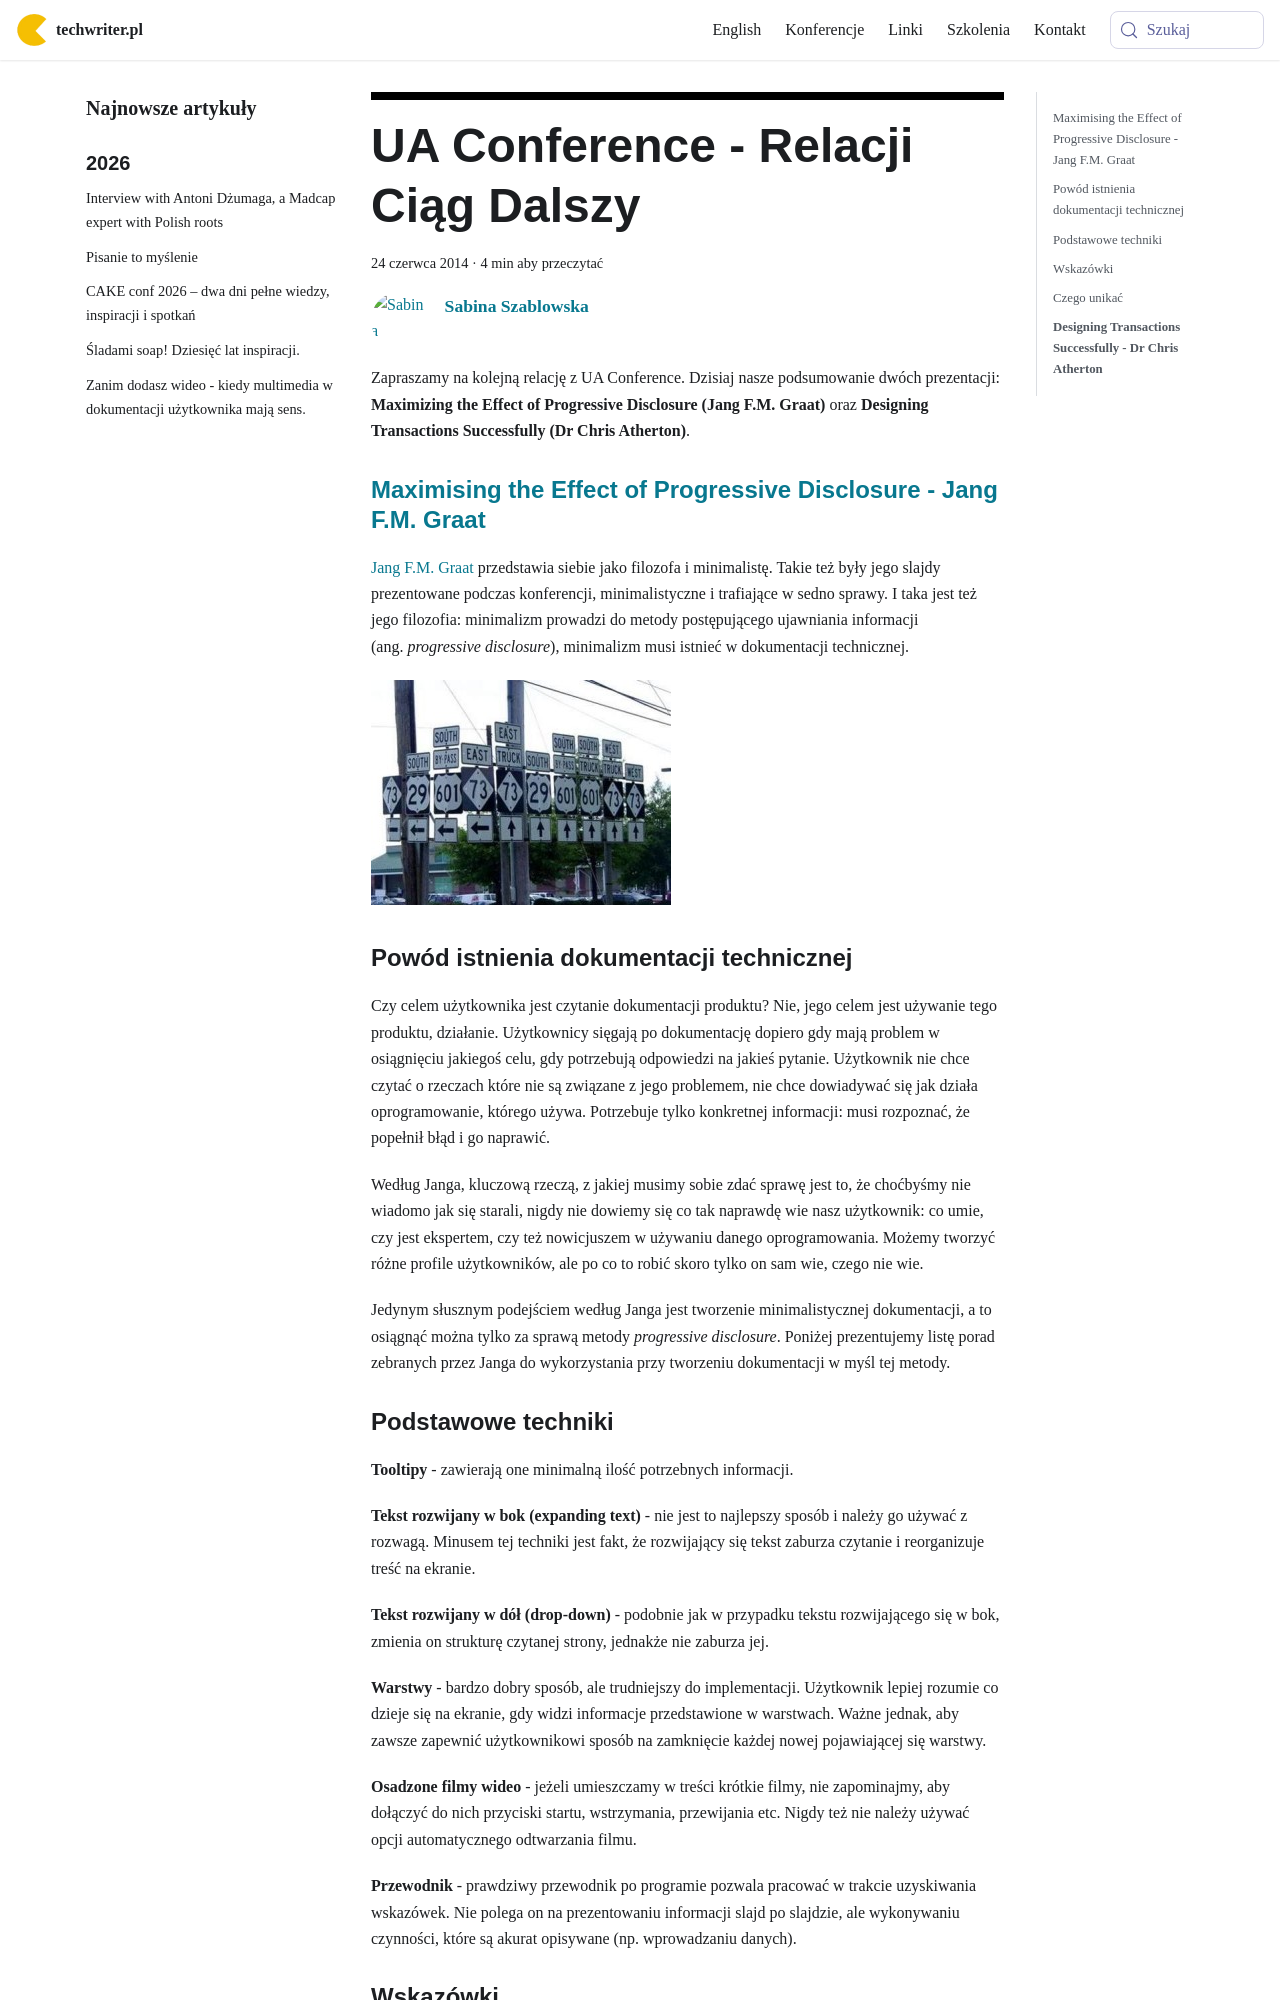

repository: techwriter-pl/techwriter-pl.github.io · page: ua-conference-relacji-ciag-dalszy/index.html · generator: docusaurus

---
title: 'UA Conference - Relacji Ciąg Dalszy'
authors: szablowska
date: '2014-06-24'
tags:
  - 'news'
  - 'z-kraju'
  - 'instrukcje'
  - 'kariera'
  - 'konferencje'
  - 'użyteczność'
coverImage: 'UA_Conference.png'
---

Zapraszamy na kolejną relację z UA Conference. Dzisiaj nasze podsumowanie dwóch
prezentacji: **Maximizing the Effect of Progressive Disclosure (Jang F.M.
Graat)** oraz **Designing Transactions Successfully (Dr Chris Atherton)**.

<!--truncate-->

### [Maximising the Effect of Progressive Disclosure - Jang F.M. Graat](http://www.uaeurope.com/conference/sessions.html#progressivedisclosure)

[Jang F.M. Graat](http://jang.nl/) przedstawia siebie jako filozofa i
minimalistę. Takie też były jego slajdy prezentowane podczas konferencji,
minimalistyczne i trafiające w sedno sprawy. I taka jest też jego filozofia:
minimalizm prowadzi do metody postępującego ujawniania informacji
(ang. *progressive disclosure*), minimalizm musi istnieć w dokumentacji
technicznej.

![confusing-street-signs](images/confusing-street-signs-300x225.jpg)

### Powód istnienia dokumentacji technicznej

Czy celem użytkownika jest czytanie dokumentacji produktu? Nie, jego celem jest
używanie tego produktu, działanie. Użytkownicy sięgają po dokumentację dopiero
gdy mają problem w osiągnięciu jakiegoś celu, gdy potrzebują odpowiedzi na
jakieś pytanie. Użytkownik nie chce czytać o rzeczach które nie są związane z
jego problemem, nie chce dowiadywać się jak działa oprogramowanie, którego
używa. Potrzebuje tylko konkretnej informacji: musi rozpoznać, że popełnił błąd
i go naprawić.

Według Janga, kluczową rzeczą, z jakiej musimy sobie zdać sprawę jest to, że
choćbyśmy nie wiadomo jak się starali, nigdy nie dowiemy się co tak naprawdę wie
nasz użytkownik: co umie, czy jest ekspertem, czy też nowicjuszem w używaniu
danego oprogramowania. Możemy tworzyć różne profile użytkowników, ale po co to
robić skoro tylko on sam wie, czego nie wie.

Jedynym słusznym podejściem według Janga jest tworzenie minimalistycznej
dokumentacji, a to osiągnąć można tylko za sprawą metody _progressive
disclosure_. Poniżej prezentujemy listę porad zebranych przez Janga do
wykorzystania przy tworzeniu dokumentacji w myśl tej metody.

### Podstawowe techniki

**Tooltipy** - zawierają one minimalną ilość potrzebnych informacji.

**Tekst rozwijany w bok (expanding text)** - nie jest to najlepszy sposób i
należy go używać z rozwagą. Minusem tej techniki jest fakt, że rozwijający się
tekst zaburza czytanie i reorganizuje treść na ekranie.

**Tekst rozwijany w dół (drop-down)** - podobnie jak w przypadku tekstu
rozwijającego się w bok, zmienia on strukturę czytanej strony, jednakże nie
zaburza jej.

**Warstwy** - bardzo dobry sposób, ale trudniejszy do implementacji. Użytkownik
lepiej rozumie co dzieje się na ekranie, gdy widzi informacje przedstawione w
warstwach. Ważne jednak, aby zawsze zapewnić użytkownikowi sposób na zamknięcie
każdej nowej pojawiającej się warstwy.

**Osadzone filmy wideo** - jeżeli umieszczamy w treści krótkie filmy, nie
zapominajmy, aby dołączyć do nich przyciski startu, wstrzymania, przewijania
etc. Nigdy też nie należy używać opcji automatycznego odtwarzania filmu.

**Przewodnik** - prawdziwy przewodnik po programie pozwala pracować w trakcie
uzyskiwania wskazówek. Nie polega on na prezentowaniu informacji slajd po
slajdzie, ale wykonywaniu czynności, które są akurat opisywane (np. wprowadzaniu
danych).
